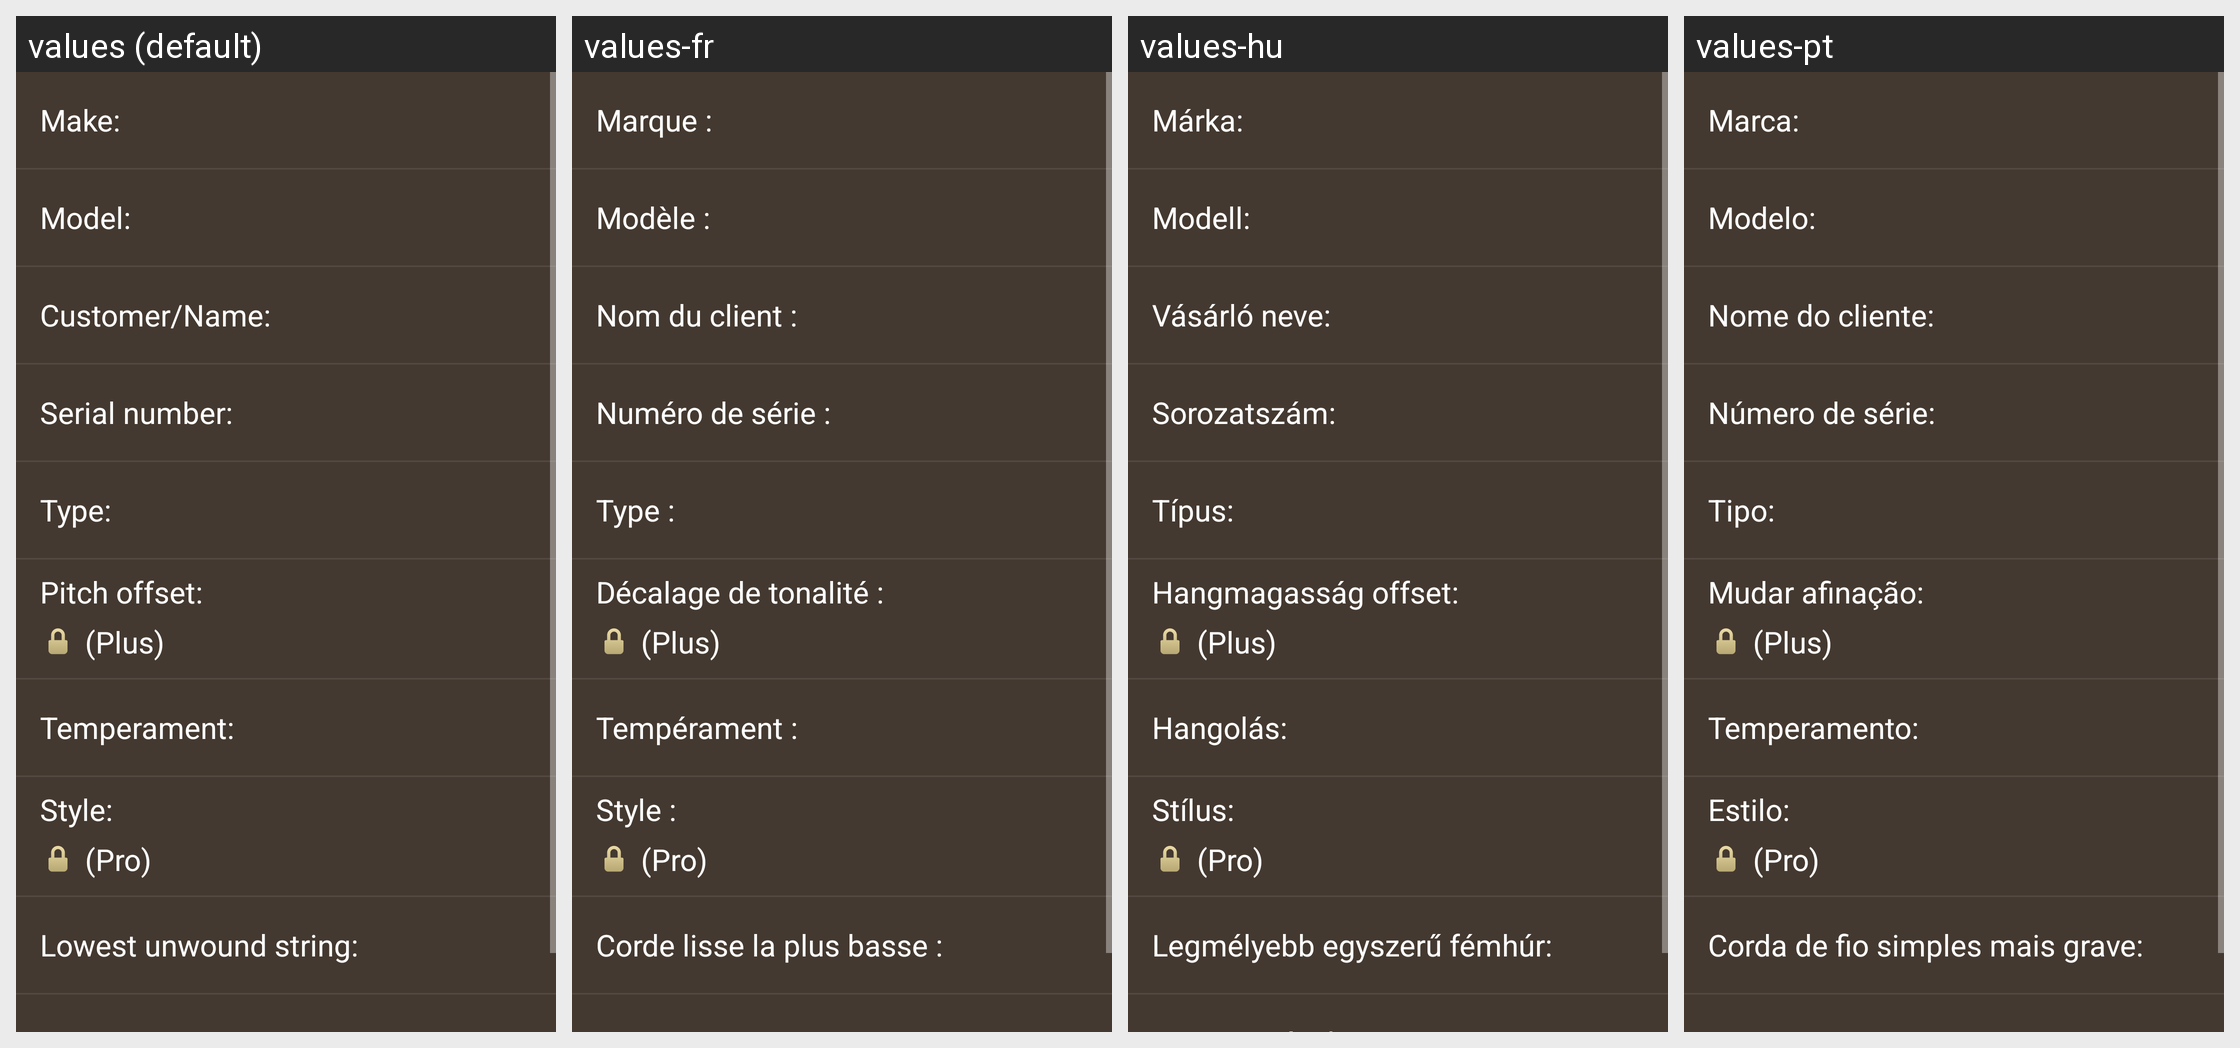

Here is an Android app screen in its default locale and in the app's own translations. Write out the translated-string differences for the strings that appear on this screen.
Android screen res/layout/fragment_tuning_settings.xml rendered under 4 locales, left to right: values (default), values-fr, values-hu, values-pt. Device: Nexus 5 (rendered at 1080×1920; each locale shown at half size, 540×960, under a caption strip naming it); theme AppTheme.
Other locales in the repository, not shown: values-ar, values-de, values-el, values-es, values-fi, values-hi, values-it, values-ja, values-ko, values-nl, values-ru, values-sv, values-uk, values-zh.
Strings drawn on this screen, with the default value and each locale's value (text and hints the layout hard-codes, and strings that could not be matched under every locale, appear in the picture but are not listed):

setting_tile_make
  values: Make:
  values-fr: Marque :
  values-hu: Márka:
  values-pt: Marca:

setting_tile_model
  values: Model:
  values-fr: Modèle :
  values-hu: Modell:
  values-pt: Modelo:

setting_tile_customer_name
  values: Customer/Name:
  values-fr: Nom du client :
  values-hu: Vásárló neve:
  values-pt: Nome do cliente:

setting_tile_serial
  values: Serial number:
  values-fr: Numéro de série :
  values-hu: Sorozatszám:
  values-pt: Número de série:

setting_tile_type
  values: Type:
  values-fr: Type :
  values-hu: Típus:
  values-pt: Tipo:

setting_tile_pitch_offset
  values: Pitch offset:
  values-fr: Décalage de tonalité :
  values-hu: Hangmagasság offset:
  values-pt: Mudar afinação:

app_plan_lock_plus
  values: (Plus)
  values-fr: (Plus)
  values-hu: (Plus)
  values-pt: (Plus)

setting_tile_temperament
  values: Temperament:
  values-fr: Tempérament :
  values-hu: Hangolás:
  values-pt: Temperamento:

setting_tile_tuning_style
  values: Style:
  values-fr: Style :
  values-hu: Stílus:
  values-pt: Estilo:

app_plan_lock_pro
  values: (Pro)
  values-fr: (Pro)
  values-hu: (Pro)
  values-pt: (Pro)

setting_tile_lowest_unwound_string
  values: Lowest unwound string:
  values-fr: Corde lisse la plus basse :
  values-hu: Legmélyebb egyszerű fémhúr:
  values-pt: Corda de fio simples mais grave:
